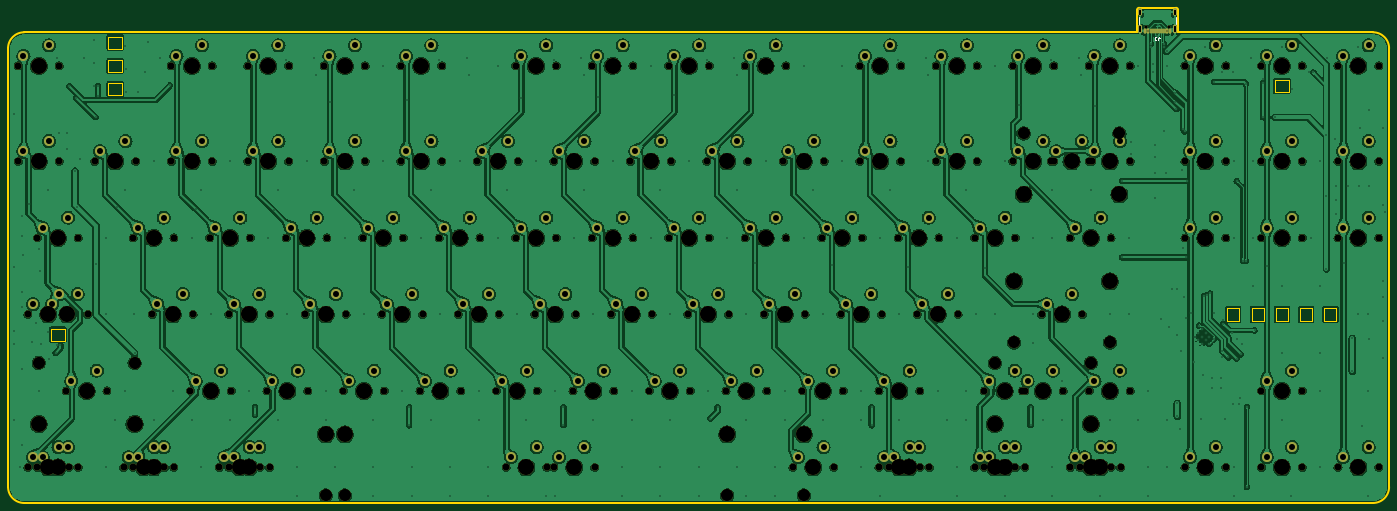
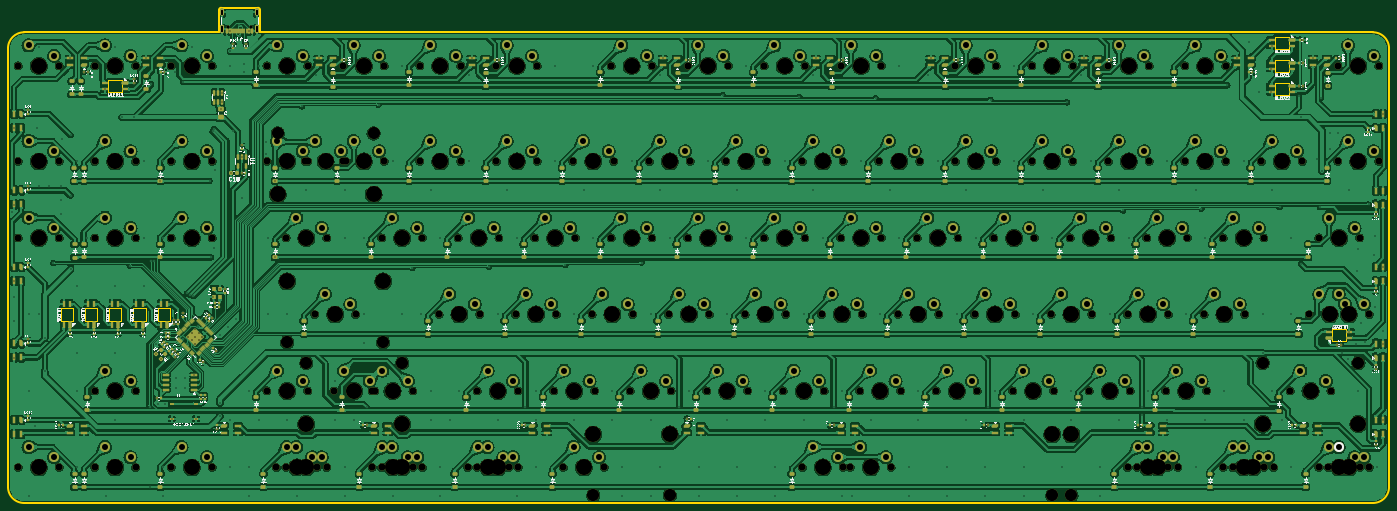
Circuit board: 11 layer files. Board 343.9 x 123.3 mm.
- bottom_copper: OrionV2V3_rp2040-B_Cu.gbr (1743914 bytes)
- bottom_mask: OrionV2V3_rp2040-B_Mask.gbr (41915 bytes)
- paste: OrionV2V3_rp2040-B_Paste.gbr (24765 bytes)
- bottom_silk: OrionV2V3_rp2040-B_Silkscreen.gbr (451203 bytes)
- outline: OrionV2V3_rp2040-Edge_Cuts.gbr (3584 bytes)
- top_copper: OrionV2V3_rp2040-F_Cu.gbr (1089630 bytes)
- top_mask: OrionV2V3_rp2040-F_Mask.gbr (19040 bytes)
- paste: OrionV2V3_rp2040-F_Paste.gbr (1832 bytes)
- top_silk: OrionV2V3_rp2040-F_Silkscreen.gbr (3955 bytes)
- drill: OrionV2V3_rp2040-NPTH.drl (5670 bytes)
- drill: OrionV2V3_rp2040-PTH.drl (10256 bytes)

=== bottom_copper: OrionV2V3_rp2040-B_Cu.gbr (1743914 bytes, source omitted) ===
=== bottom_mask: OrionV2V3_rp2040-B_Mask.gbr (41915 bytes, source omitted) ===
=== paste: OrionV2V3_rp2040-B_Paste.gbr (24765 bytes, source omitted) ===
=== bottom_silk: OrionV2V3_rp2040-B_Silkscreen.gbr (451203 bytes, source omitted) ===
=== outline: OrionV2V3_rp2040-Edge_Cuts.gbr ===
%TF.GenerationSoftware,KiCad,Pcbnew,8.0.1*%
%TF.CreationDate,2025-07-10T21:51:53+09:00*%
%TF.ProjectId,OrionV2V3_rp2040,4f72696f-6e56-4325-9633-5f7270323034,rev?*%
%TF.SameCoordinates,Original*%
%TF.FileFunction,Profile,NP*%
%FSLAX46Y46*%
G04 Gerber Fmt 4.6, Leading zero omitted, Abs format (unit mm)*
G04 Created by KiCad (PCBNEW 8.0.1) date 2025-07-10 21:51:53*
%MOMM*%
%LPD*%
G01*
G04 APERTURE LIST*
%TA.AperFunction,Profile*%
%ADD10C,0.500000*%
%TD*%
%TA.AperFunction,Profile*%
%ADD11C,0.120000*%
%TD*%
G04 APERTURE END LIST*
D10*
X-22700000Y-161249963D02*
G75*
G02*
X-26700000Y-157249950I-95J3999905D01*
G01*
X254456248Y-38437464D02*
X254456248Y-44037463D01*
X264656252Y-38437464D02*
X264656252Y-44037463D01*
X264156251Y-37937463D02*
G75*
G02*
X264656237Y-38437464I49J-499937D01*
G01*
X254456248Y-44037463D02*
X-22699850Y-44037463D01*
X317212500Y-157249964D02*
G75*
G02*
X313212500Y-161250000I-3999900J-136D01*
G01*
X-22700000Y-161249963D02*
X313212500Y-161249963D01*
X313212501Y-44037463D02*
X264656252Y-44037463D01*
X313212501Y-44037463D02*
G75*
G02*
X317212437Y-48037463I-101J-4000037D01*
G01*
X-26700000Y-48020580D02*
G75*
G02*
X-22699850Y-44037463I4000151J-17070D01*
G01*
X254456248Y-38437464D02*
G75*
G02*
X254956249Y-37937448I500052J-36D01*
G01*
X-26700000Y-48020580D02*
X-26700000Y-157249950D01*
X317212500Y-157249964D02*
X317212500Y-48037463D01*
X264156251Y-37937463D02*
X254956249Y-37937463D01*
D11*
%TO.C,ULED27*%
X-15987500Y-117800000D02*
X-15987500Y-120800000D01*
X-15987500Y-120800000D02*
X-12587500Y-120800000D01*
X-12587500Y-117800000D02*
X-15987500Y-117800000D01*
X-12587500Y-120800000D02*
X-12587500Y-117800000D01*
%TO.C,ULED3*%
X289012500Y-112600000D02*
X289012500Y-116000000D01*
X289012500Y-116000000D02*
X292012500Y-116000000D01*
X292012500Y-112600000D02*
X289012500Y-112600000D01*
X292012500Y-116000000D02*
X292012500Y-112600000D01*
%TO.C,ULED22*%
X-1700000Y-56647500D02*
X-1700000Y-59647500D01*
X-1700000Y-59647500D02*
X1700000Y-59647500D01*
X1700000Y-56647500D02*
X-1700000Y-56647500D01*
X1700000Y-59647500D02*
X1700000Y-56647500D01*
%TO.C,ULED2*%
X282962500Y-112605000D02*
X282962500Y-116005000D01*
X282962500Y-116005000D02*
X285962500Y-116005000D01*
X285962500Y-112605000D02*
X282962500Y-112605000D01*
X285962500Y-116005000D02*
X285962500Y-112605000D01*
%TO.C,ULED5*%
X301112500Y-112600000D02*
X301112500Y-116000000D01*
X301112500Y-116000000D02*
X304112500Y-116000000D01*
X304112500Y-112600000D02*
X301112500Y-112600000D01*
X304112500Y-116000000D02*
X304112500Y-112600000D01*
%TO.C,ULED1*%
X276912500Y-112600000D02*
X276912500Y-116000000D01*
X276912500Y-116000000D02*
X279912500Y-116000000D01*
X279912500Y-112600000D02*
X276912500Y-112600000D01*
X279912500Y-116000000D02*
X279912500Y-112600000D01*
%TO.C,ULED4*%
X295062501Y-112600000D02*
X295062501Y-116000000D01*
X295062501Y-116000000D02*
X298062501Y-116000000D01*
X298062501Y-112600000D02*
X295062501Y-112600000D01*
X298062501Y-116000000D02*
X298062501Y-112600000D01*
%TO.C,ULED20*%
X-1700000Y-45127500D02*
X-1700000Y-48127500D01*
X-1700000Y-48127500D02*
X1700000Y-48127500D01*
X1700000Y-45127500D02*
X-1700000Y-45127500D01*
X1700000Y-48127500D02*
X1700000Y-45127500D01*
%TO.C,ULED21*%
X-1700000Y-50887500D02*
X-1700000Y-53887500D01*
X-1700000Y-53887500D02*
X1700000Y-53887500D01*
X1700000Y-50887500D02*
X-1700000Y-50887500D01*
X1700000Y-53887500D02*
X1700000Y-50887500D01*
%TO.C,ULED11*%
X288812500Y-55887500D02*
X288812500Y-58887500D01*
X288812500Y-58887500D02*
X292212500Y-58887500D01*
X292212500Y-55887500D02*
X288812500Y-55887500D01*
X292212500Y-58887500D02*
X292212500Y-55887500D01*
%TD*%
M02*

=== top_copper: OrionV2V3_rp2040-F_Cu.gbr (1089630 bytes, source omitted) ===
=== top_mask: OrionV2V3_rp2040-F_Mask.gbr (19040 bytes, source omitted) ===
=== paste: OrionV2V3_rp2040-F_Paste.gbr (1832 bytes, source withheld) ===
=== top_silk: OrionV2V3_rp2040-F_Silkscreen.gbr ===
%TF.GenerationSoftware,KiCad,Pcbnew,8.0.1*%
%TF.CreationDate,2025-07-10T21:51:53+09:00*%
%TF.ProjectId,OrionV2V3_rp2040,4f72696f-6e56-4325-9633-5f7270323034,rev?*%
%TF.SameCoordinates,Original*%
%TF.FileFunction,Legend,Top*%
%TF.FilePolarity,Positive*%
%FSLAX46Y46*%
G04 Gerber Fmt 4.6, Leading zero omitted, Abs format (unit mm)*
G04 Created by KiCad (PCBNEW 8.0.1) date 2025-07-10 21:51:53*
%MOMM*%
%LPD*%
G01*
G04 APERTURE LIST*
%ADD10C,0.150000*%
%ADD11C,0.120000*%
G04 APERTURE END LIST*
D10*
G36*
X259838626Y-46252515D02*
G01*
X259886749Y-46240102D01*
X259924769Y-46203160D01*
X259939124Y-46155636D01*
X259939254Y-46150422D01*
X259939254Y-45482418D01*
X259952474Y-45431099D01*
X259987482Y-45396847D01*
X260037303Y-45381986D01*
X260048431Y-45381545D01*
X260101280Y-45395412D01*
X260142484Y-45427574D01*
X260171002Y-45473636D01*
X260180077Y-45521741D01*
X260196229Y-45570220D01*
X260237216Y-45599176D01*
X260261410Y-45602829D01*
X260309360Y-45586694D01*
X260337516Y-45545821D01*
X260341034Y-45521741D01*
X260334873Y-45460923D01*
X260317212Y-45404222D01*
X260289282Y-45352867D01*
X260252312Y-45308089D01*
X260207535Y-45271120D01*
X260156180Y-45243189D01*
X260099478Y-45225528D01*
X260038661Y-45219368D01*
X259977843Y-45225528D01*
X259921142Y-45243189D01*
X259869787Y-45271120D01*
X259825009Y-45308089D01*
X259788040Y-45352867D01*
X259760110Y-45404222D01*
X259742449Y-45460923D01*
X259736288Y-45521741D01*
X259736288Y-46150422D01*
X259748709Y-46199534D01*
X259785713Y-46237970D01*
X259833390Y-46252385D01*
X259838626Y-46252515D01*
G37*
G36*
X259496197Y-45932313D02*
G01*
X259446104Y-45923956D01*
X259398271Y-45945853D01*
X259371634Y-45977009D01*
X259343823Y-46017861D01*
X259306958Y-46051979D01*
X259260451Y-46071715D01*
X259223134Y-46075683D01*
X259171388Y-46071061D01*
X259121618Y-46052119D01*
X259087499Y-46012314D01*
X259080252Y-45971392D01*
X259091510Y-45923833D01*
X259123797Y-45880326D01*
X259164414Y-45852517D01*
X259205060Y-45838035D01*
X259250196Y-45815658D01*
X259273442Y-45770013D01*
X259273692Y-45764274D01*
X259254050Y-45718957D01*
X259208136Y-45695309D01*
X259205060Y-45694665D01*
X259156211Y-45675774D01*
X259115092Y-45646977D01*
X259080735Y-45606608D01*
X259062683Y-45555536D01*
X259066982Y-45505427D01*
X259070482Y-45494630D01*
X259096421Y-45451910D01*
X259140596Y-45419571D01*
X259187022Y-45403444D01*
X259236092Y-45396568D01*
X259256840Y-45395956D01*
X259306833Y-45407417D01*
X259352656Y-45433127D01*
X259392316Y-45468294D01*
X259416330Y-45502934D01*
X259443107Y-45544279D01*
X259486569Y-45567883D01*
X259524285Y-45566926D01*
X259564979Y-45535977D01*
X259576767Y-45483807D01*
X259567516Y-45437721D01*
X259545112Y-45393718D01*
X259513668Y-45354285D01*
X259474909Y-45319805D01*
X259430557Y-45290656D01*
X259382335Y-45267221D01*
X259331967Y-45249879D01*
X259281175Y-45239012D01*
X259231682Y-45235000D01*
X259174365Y-45239671D01*
X259115644Y-45254421D01*
X259058309Y-45278701D01*
X259005147Y-45311967D01*
X258958946Y-45353670D01*
X258922494Y-45403264D01*
X258898578Y-45460202D01*
X258889987Y-45523939D01*
X258894402Y-45582279D01*
X258911900Y-45641777D01*
X258938853Y-45683879D01*
X258979502Y-45717868D01*
X259027753Y-45741176D01*
X259069793Y-45767276D01*
X259070482Y-45771113D01*
X259028407Y-45798423D01*
X258985361Y-45823225D01*
X258950269Y-45858749D01*
X258923568Y-45914069D01*
X258913086Y-45976542D01*
X258912457Y-45995083D01*
X258917961Y-46044426D01*
X258940684Y-46100152D01*
X258970174Y-46139121D01*
X259008507Y-46172349D01*
X259054562Y-46199141D01*
X259107221Y-46218801D01*
X259165365Y-46230634D01*
X259211899Y-46233953D01*
X259260735Y-46231715D01*
X259319381Y-46220924D01*
X259373801Y-46202322D01*
X259422326Y-46177054D01*
X259463282Y-46146266D01*
X259500086Y-46103647D01*
X259508898Y-46088384D01*
X259529227Y-46039444D01*
X259536447Y-45990293D01*
X259515967Y-45945190D01*
X259496197Y-45932313D01*
G37*
D11*
%TO.C,J3*%
X254898250Y-40250000D02*
X254898250Y-41950000D01*
X264238250Y-40250000D02*
X264238250Y-41950000D01*
%TD*%
M02*

=== drill: OrionV2V3_rp2040-NPTH.drl ===
M48
; DRILL file {KiCad 8.0.1} date 2025-07-10T21:51:55+0900
; FORMAT={-:-/ absolute / metric / decimal}
; #@! TF.CreationDate,2025-07-10T21:51:55+09:00
; #@! TF.GenerationSoftware,Kicad,Pcbnew,8.0.1
; #@! TF.FileFunction,NonPlated,1,2,NPTH
FMAT,2
METRIC
; #@! TA.AperFunction,NonPlated,NPTH,ComponentDrill
T1C0.650
; #@! TA.AperFunction,NonPlated,NPTH,ComponentDrill
T2C1.750
; #@! TA.AperFunction,NonPlated,NPTH,ComponentDrill
T3C3.048
; #@! TA.AperFunction,NonPlated,NPTH,ComponentDrill
T4C3.988
; #@! TA.AperFunction,NonPlated,NPTH,ComponentDrill
T5C4.000
%
G90
G05
T1
X256.678Y-42.755
X256.678Y-42.755
X262.458Y-42.755
X262.458Y-42.755
T2
X-24.13Y-52.387
X-24.13Y-76.2
X-21.749Y-114.3
X-21.749Y-152.4
X-19.367Y-95.25
X-19.367Y-152.4
X-16.986Y-114.3
X-13.97Y-52.387
X-13.97Y-76.2
X-12.224Y-133.35
X-11.589Y-114.3
X-11.589Y-152.4
X-9.207Y-95.25
X-9.207Y-152.4
X-6.826Y-114.3
X-5.08Y-76.2
X-2.064Y-133.35
X2.064Y-152.4
X4.445Y-95.25
X4.445Y-152.4
X5.08Y-76.2
X9.207Y-114.3
X12.224Y-152.4
X13.97Y-52.387
X13.97Y-76.2
X14.605Y-95.25
X14.605Y-152.4
X18.732Y-133.35
X19.367Y-114.3
X23.495Y-95.25
X24.13Y-52.387
X24.13Y-76.2
X25.876Y-152.4
X28.258Y-114.3
X28.258Y-152.4
X28.892Y-133.35
X33.02Y-52.387
X33.02Y-76.2
X33.655Y-95.25
X36.036Y-152.4
X37.782Y-133.35
X38.417Y-114.3
X38.417Y-152.4
X42.545Y-95.25
X43.18Y-52.387
X43.18Y-76.2
X47.307Y-114.3
X47.942Y-133.35
X52.07Y-52.387
X52.07Y-76.2
X52.705Y-95.25
X56.832Y-133.35
X57.467Y-114.3
X61.595Y-95.25
X62.23Y-52.387
X62.23Y-76.2
X66.358Y-114.3
X66.992Y-133.35
X71.12Y-52.387
X71.12Y-76.2
X71.755Y-95.25
X75.882Y-133.35
X76.517Y-114.3
X80.645Y-95.25
X81.28Y-52.387
X81.28Y-76.2
X85.407Y-114.3
X86.042Y-133.35
X90.17Y-76.2
X90.805Y-95.25
X94.932Y-133.35
X95.567Y-114.3
X97.314Y-152.4
X99.695Y-52.387
X99.695Y-95.25
X100.33Y-76.2
X104.457Y-114.3
X105.093Y-133.35
X107.474Y-152.4
X109.22Y-76.2
X109.22Y-152.4
X109.855Y-52.387
X109.855Y-95.25
X113.983Y-133.35
X114.617Y-114.3
X118.745Y-52.387
X118.745Y-95.25
X119.38Y-76.2
X119.38Y-152.4
X123.507Y-114.3
X124.142Y-133.35
X128.27Y-76.2
X128.905Y-52.387
X128.905Y-95.25
X133.032Y-133.35
X133.667Y-114.3
X137.795Y-52.387
X137.795Y-95.25
X138.43Y-76.2
X142.558Y-114.3
X143.192Y-133.35
X147.32Y-76.2
X147.955Y-52.387
X147.955Y-95.25
X152.082Y-133.35
X152.718Y-114.3
X156.845Y-52.387
X156.845Y-95.25
X157.48Y-76.2
X161.607Y-114.3
X162.243Y-133.35
X166.37Y-76.2
X167.005Y-52.387
X167.005Y-95.25
X168.751Y-152.4
X171.132Y-133.35
X171.767Y-114.3
X175.895Y-95.25
X176.53Y-76.2
X178.911Y-152.4
X180.657Y-114.3
X181.292Y-133.35
X185.42Y-52.387
X185.42Y-76.2
X186.055Y-95.25
X190.183Y-133.35
X190.183Y-152.4
X190.817Y-114.3
X192.564Y-152.4
X194.945Y-95.25
X195.58Y-52.387
X195.58Y-76.2
X199.707Y-114.3
X200.343Y-133.35
X200.343Y-152.4
X202.724Y-152.4
X204.47Y-52.387
X204.47Y-76.2
X205.105Y-95.25
X209.867Y-114.3
X213.995Y-95.25
X213.995Y-152.4
X214.63Y-52.387
X214.63Y-76.2
X216.376Y-133.35
X216.376Y-152.4
X223.52Y-52.387
X223.52Y-76.2
X224.155Y-95.25
X224.155Y-152.4
X225.901Y-133.35
X226.536Y-133.35
X226.536Y-152.4
X230.664Y-114.3
X233.045Y-76.2
X233.68Y-52.387
X233.68Y-76.2
X236.061Y-133.35
X237.807Y-95.25
X237.807Y-152.4
X240.189Y-152.4
X240.824Y-114.3
X242.57Y-52.387
X242.57Y-76.2
X242.57Y-133.35
X243.205Y-76.2
X247.968Y-95.25
X247.968Y-152.4
X250.349Y-152.4
X252.73Y-52.387
X252.73Y-76.2
X252.73Y-133.35
X266.382Y-52.387
X266.382Y-76.2
X266.382Y-95.25
X266.382Y-152.4
X276.542Y-52.387
X276.542Y-76.2
X276.542Y-95.25
X276.542Y-152.4
X285.433Y-52.387
X285.433Y-76.2
X285.433Y-95.25
X285.433Y-133.35
X285.433Y-152.4
X295.592Y-52.387
X295.592Y-76.2
X295.592Y-95.25
X295.592Y-133.35
X295.592Y-152.4
X304.482Y-52.387
X304.482Y-76.2
X304.482Y-95.25
X304.482Y-152.4
X314.642Y-52.387
X314.642Y-76.2
X314.642Y-95.25
X314.642Y-152.4
T3
X-19.082Y-126.365
X4.794Y-126.365
X52.394Y-159.385
X57.15Y-159.385
X152.394Y-159.385
X171.45Y-159.385
X219.043Y-126.365
X223.806Y-121.285
X226.187Y-69.215
X242.919Y-126.365
X247.682Y-121.285
X250.063Y-69.215
T4
X-19.082Y-141.575
X4.794Y-141.575
X52.394Y-144.175
X57.15Y-144.175
X152.394Y-144.175
X171.45Y-144.175
X219.043Y-141.575
X223.806Y-106.075
X226.187Y-84.425
X242.919Y-141.575
X247.682Y-106.075
X250.063Y-84.425
T5
X-19.05Y-52.387
X-19.05Y-76.2
X-16.669Y-114.3
X-16.669Y-152.4
X-14.287Y-95.25
X-14.287Y-152.4
X-11.906Y-114.3
X-7.144Y-133.35
X0.0Y-76.2
X7.144Y-152.4
X9.525Y-95.25
X9.525Y-152.4
X14.287Y-114.3
X19.05Y-52.387
X19.05Y-76.2
X23.812Y-133.35
X28.575Y-95.25
X30.956Y-152.4
X33.337Y-114.3
X33.337Y-152.4
X38.1Y-52.387
X38.1Y-76.2
X42.862Y-133.35
X47.625Y-95.25
X52.387Y-114.3
X57.15Y-52.387
X57.15Y-76.2
X61.912Y-133.35
X66.675Y-95.25
X71.438Y-114.3
X76.2Y-52.387
X76.2Y-76.2
X80.962Y-133.35
X85.725Y-95.25
X90.487Y-114.3
X95.25Y-76.2
X100.012Y-133.35
X102.394Y-152.4
X104.775Y-52.387
X104.775Y-95.25
X109.537Y-114.3
X114.3Y-76.2
X114.3Y-152.4
X119.062Y-133.35
X123.825Y-52.387
X123.825Y-95.25
X128.588Y-114.3
X133.35Y-76.2
X138.112Y-133.35
X142.875Y-52.387
X142.875Y-95.25
X147.637Y-114.3
X152.4Y-76.2
X157.162Y-133.35
X161.925Y-52.387
X161.925Y-95.25
X166.688Y-114.3
X171.45Y-76.2
X173.831Y-152.4
X176.213Y-133.35
X180.975Y-95.25
X185.737Y-114.3
X190.5Y-52.387
X190.5Y-76.2
X195.262Y-133.35
X195.262Y-152.4
X197.644Y-152.4
X200.025Y-95.25
X204.787Y-114.3
X209.55Y-52.387
X209.55Y-76.2
X219.075Y-95.25
X219.075Y-152.4
X221.456Y-133.35
X221.456Y-152.4
X228.6Y-52.387
X228.6Y-76.2
X230.981Y-133.35
X235.744Y-114.3
X238.125Y-76.2
X242.887Y-95.25
X242.887Y-152.4
X245.269Y-152.4
X247.65Y-52.387
X247.65Y-76.2
X247.65Y-133.35
X271.462Y-52.387
X271.462Y-76.2
X271.462Y-95.25
X271.462Y-152.4
X290.512Y-52.387
X290.512Y-76.2
X290.512Y-95.25
X290.512Y-133.35
X290.512Y-152.4
X309.562Y-52.387
X309.562Y-76.2
X309.562Y-95.25
X309.562Y-152.4
M30

=== drill: OrionV2V3_rp2040-PTH.drl (10256 bytes, source omitted) ===
